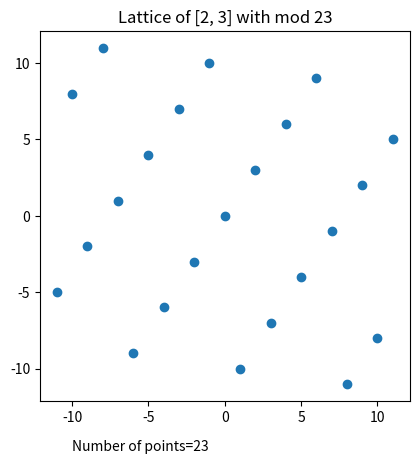

Recreate this plot in Python.
import math
import matplotlib.pyplot as plt
import numpy as np


def lattice_plot(Q: int, V: list, show_plot=False) -> dict:
    q_range = (Q - 1) / 2
    # List of starting points, initialized to 0, with length equal to the length of V
    starting_point = [0 for _ in range(len(V))]

    # List of current positions, initialized to 0, with length equal to the length of V
    pos = [0 for _ in range(len(V))]

    # List of lists, where each sublist represents the coordinates of the lattice points in each dimension
    points = [[] for _ in range(len(V))]

    # Function to update the current position in each dimension
    def update_pos():
        for i in range(len(pos)):
            # The position in each dimension is updated by adding the velocity in that dimension and taking the modulus
            new_pos = pos[i] + V[i]
            # print(new_pos)
            if new_pos > q_range:
                new_pos -= Q
            # print(new_pos)
            # print("--------------")
            pos[i] = new_pos

    # Function to calculate the lattice points
    def calculate_lattice():
        num_points = 0
        points_sorted = []
        while pos != starting_point or num_points == 0:
            # Append the current position to the list of points in each dimension
            # print(pos)
            for i in range(len(points)):
                points[i].append(pos[i])
            # print(pos)
                    # pos_to_add = [abs(x) for x in pos]
                    # if pos_to_add not in points_sorted:
            points_sorted.append(tuple(pos))
            # print(points_sorted)
            num_points += 1
            # Update the position in each dimension
            update_pos()
        
        def length(e):
            return np.linalg.norm(np.array(e))
        points_sorted = sorted(points_sorted[1:], key=length)
        return num_points, points_sorted

    # Function to create a 2D plot of the lattice points
    def create_2D_plot(num_points):
        # Set the title of the plot to indicate the velocity vector and the modulus value
        plt.title("Lattice of " + str(V) + " with mod " + str(Q))
        # Add text to the plot indicating the number of points in the lattice
        plt.text(-q_range / 2, -q_range * 1.4, "Number of points=" + str(num_points), horizontalalignment='center')
        # Set the x and y limits of the plot
        plt.xlim(-q_range, q_range)
        plt.ylim(-q_range, q_range)
        # Plot the lattice points as dots on the plot
        plt.plot(points[0], points[1], 'o')
        # Display the plot
        plt.axis('square')
        plt.show()

    # Function to create a 3D plot of the lattice points
    def create_3D_plot():
        # Create a figure with a set size
        fig = plt.figure(figsize=(5, 5))
        # Add a 3D subplot to the figure
        ax = fig.add_subplot(projection='3d')

        # Set the x, y, and z limits of the 3D plot
        ax.set_xlim3d(-q_range, q_range)
        ax.set_ylim3d(-q_range, q_range)
        ax.set_zlim3d(-q_range, q_range)

        # Plot the lattice points as a scatter plot
        ax.scatter(points[0], points[1], points[2])
        # Display the plot
        plt.show()

    # Calculate the lattice based on the values of Q and V
    num_points, points_sorted = calculate_lattice()

    if show_plot:
        # If the length of V is 2, create a 2D plot
        if len(V) == 2:
            create_2D_plot(num_points)

        # If the length of V is 3, create a 3D plot
        elif len(V) == 3:
            create_3D_plot()

    return {"Q": Q, "V": V, "num_points": num_points, "points": points, "sorted": points_sorted}


if __name__ == '__main__':
    print(lattice_plot(23, [2, 3], True)["sorted"])
